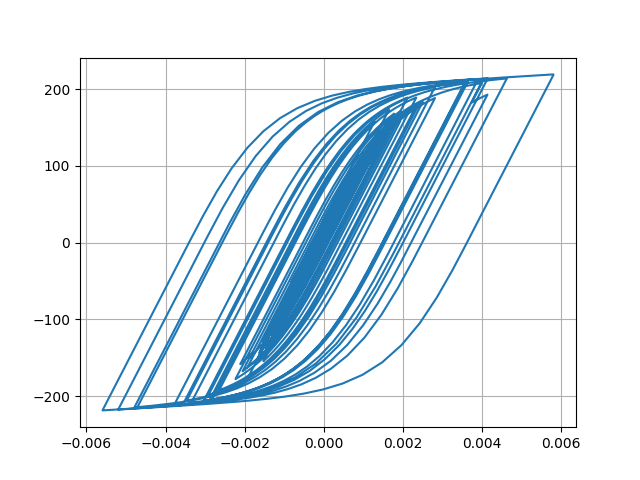

Data behind this chart, as committed beside it:
Desplacment, Force
0.0, 0.0
1.382267014209219e-06, 0.1382
4.283294149995544e-06, 0.4283
6.455570698791578e-06, 0.6456
6.360024941190184e-06, 0.636
3.61335390628334e-06, 0.3613
-1.195448084327556e-06, -0.1195
-7.100143501868293e-06, -0.71
-1.3569563778142889e-05, -1.357
-2.0640776532745616e-05, -2.064
-2.8627595359793595e-05, -2.863
-3.77431189277772e-05, -3.774
-4.774901244784473e-05, -4.774
-5.774473066012155e-05, -5.773
-6.632544710478721e-05, -6.63
-7.251975790101747e-05, -7.249
-7.637740982272893e-05, -7.634
-7.88659245646282e-05, -7.883
-8.1297127753365e-05, -8.126
-8.479840753848253e-05, -8.475
-9.011600922572521e-05, -9.006
-9.703583633036622e-05, -9.697
-0.0001046, -10.45
-0.0001115, -11.14
-0.0001172, -11.7
-0.0001209, -12.08
-0.000122, -12.18
-0.0001197, -11.96
-0.0001136, -11.34
-0.0001035, -10.34
-9.031182244254144e-05, -9.018
-7.488376458541642e-05, -7.475
-5.8059861893495547e-05, -5.792
-4.071499555585277e-05, -4.058
-2.3994734495485955e-05, -2.386
-8.920466677377981e-06, -0.8785
3.697795042711542e-06, 0.3833
1.4053926562270601e-05, 1.419
2.349844875398602e-05, 2.363
3.39974572259177e-05, 3.413
4.75976461613517e-05, 4.772
6.542859102662494e-05, 6.554
8.749331185198747e-05, 8.758
0.0001131, 11.31
0.000142, 14.19
0.0001733, 17.3
0.0002055, 20.5
0.000236, 23.52
0.0002613, 26.01
0.0002788, 27.74
0.0002886, 28.69
0.0002921, 29.04
0.0002924, 29.07
0.0002913, 28.96
0.0002896, 28.79
0.0002872, 28.55
0.0002849, 28.32
0.0002841, 28.24
0.0002861, 28.43
0.0002917, 28.98
... 2,941 more rows
